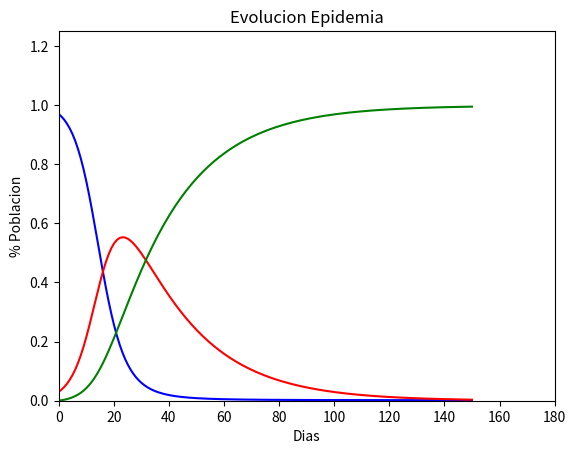
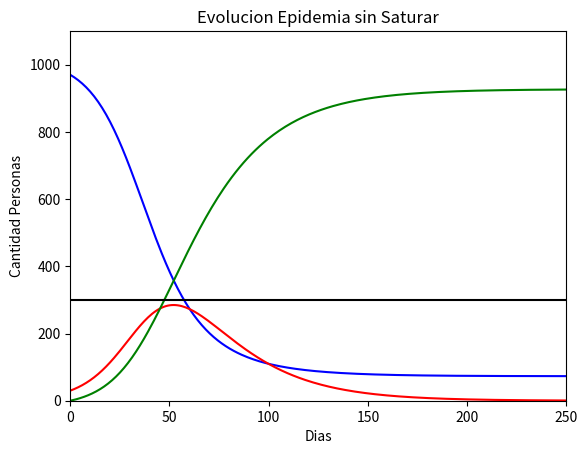

Here is the Python script that generated these plots, in order:
import numpy as np
from scipy.integrate import odeint
import matplotlib.pyplot as plt

POBLACION_TOTAL = 1.
INFECTADOS_INICIAL, RECUPERADOS_INICIAL = 0.03, 0
SUSCEPTIBLES_INICIAL = POBLACION_TOTAL - INFECTADOS_INICIAL - RECUPERADOS_INICIAL
ALFA, BETA = 0.27, 0.043
TIEMPO_DIAS = np.linspace(0, 150, 150)

def modelo_sir(y, t, N, alfa, beta):
    S, I, R = y
    dSdt = -alfa * S * I / N
    dIdt =  alfa * S * I / N - beta * I
    dRdt = beta * I    

    return dSdt, dIdt, dRdt


ESTADO_INICIAL = SUSCEPTIBLES_INICIAL, INFECTADOS_INICIAL, RECUPERADOS_INICIAL

ret = odeint(modelo_sir, ESTADO_INICIAL, TIEMPO_DIAS, args=(POBLACION_TOTAL, ALFA, BETA))
S, I, R = ret.T

fig = plt.figure()
ax = fig.add_subplot(111, axisbelow=True)
ax.plot(TIEMPO_DIAS, S, 'b')
ax.plot(TIEMPO_DIAS, I, 'r')
ax.plot(TIEMPO_DIAS, R, 'g')
ax.set_xlabel('Dias')
ax.set_ylabel('% Poblacion')
ax.set_title('Evolucion Epidemia')
ax.set_ylim(0, 1.25)
ax.set_xlim(0, 180)

plt.savefig('evolucion_pandemia.png')
plt.show()


# ITEM C

POBLACION_TOTAL = 1000
INFECTADOS_INICIAL, RECUPERADOS_INICIAL = POBLACION_TOTAL * 0.03, 0
SUSCEPTIBLES_INICIAL = POBLACION_TOTAL - INFECTADOS_INICIAL - RECUPERADOS_INICIAL
CAPACIDAD_SISTEMA_SANITARIO = POBLACION_TOTAL * 0.3
PASO_ALFA = 0.01
TIEMPO_DIAS = np.linspace(0, 250, 250)
ESTADO_INICIAL = SUSCEPTIBLES_INICIAL, INFECTADOS_INICIAL, RECUPERADOS_INICIAL

while True:
    se_saturo = False
    ret = odeint(modelo_sir, ESTADO_INICIAL, TIEMPO_DIAS, args=(POBLACION_TOTAL, ALFA, BETA))
    S, I, R = ret.T

    for i in range(len(I)):
        if (I[i] > CAPACIDAD_SISTEMA_SANITARIO):
            print("Saturado con Alfa: {}".format(ALFA))
            ALFA = ALFA - PASO_ALFA;
            se_saturo=True
            break;

    if not se_saturo:
        print("NO SATURADO CON ALFA: {}".format(ALFA))
        for i in range(len(I)):
            if (I[i] < 1):
                print("Dia con menos de 1 infectado: {}".format(i))
                break
        break

fig = plt.figure()
ax = fig.add_subplot(111, axisbelow=True)
ax.plot(TIEMPO_DIAS, S, 'b')
ax.plot(TIEMPO_DIAS, I, 'r')
ax.plot(TIEMPO_DIAS, R, 'g')
ax.plot([0,250], [CAPACIDAD_SISTEMA_SANITARIO,CAPACIDAD_SISTEMA_SANITARIO],'k')
ax.set_xlabel('Dias')
ax.set_ylabel('Cantidad Personas')
ax.set_title('Evolucion Epidemia sin Saturar')
ax.set_ylim(0,POBLACION_TOTAL * 1.10)
ax.set_xlim(0, 250)
ax.plot()

plt.savefig('evolucion_pandemia_sin_saturar.png')
plt.show()
